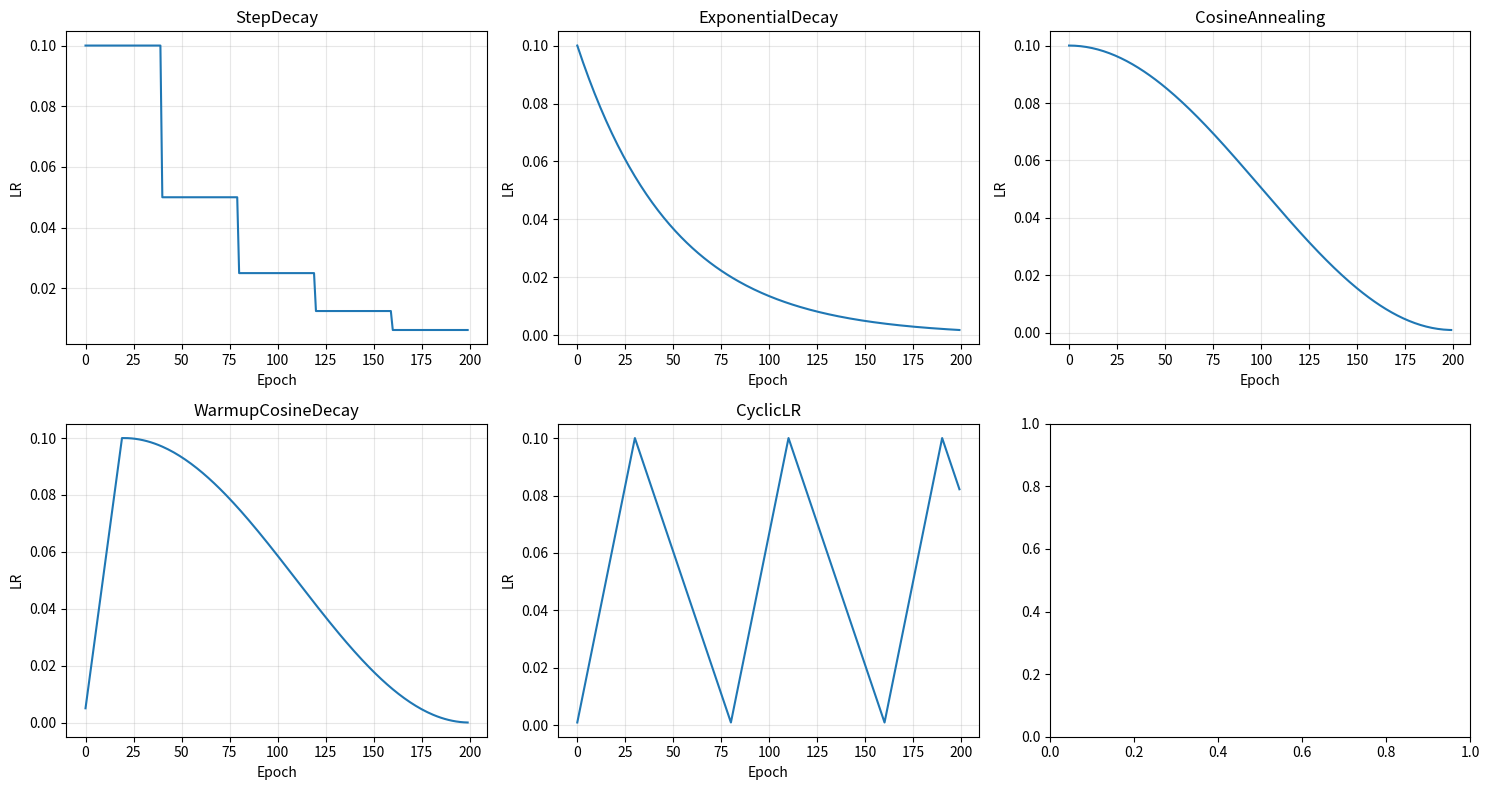

Recreate this plot in Python. (Note: this script raises an exception after producing the figure.)
"""Learning rate schedules implemented as callable classes.

Each schedule implements __call__(epoch) → lr.
"""

import numpy as np
from typing import Optional


class StepDecay:
    """Step decay: lr = initial_lr * gamma^(epoch // step_size)."""

    def __init__(self, initial_lr: float, step_size: int, gamma: float = 0.1):
        """
        Args:
            initial_lr: Starting learning rate.
            step_size: Number of epochs between each decay step.
            gamma: Multiplicative decay factor.
        """
        self.initial_lr = initial_lr
        self.step_size = step_size
        self.gamma = gamma

    def __call__(self, epoch: int) -> float:
        return self.initial_lr * (self.gamma ** (epoch // self.step_size))


class ExponentialDecay:
    """Exponential decay: lr = initial_lr * exp(-decay_rate * epoch)."""

    def __init__(self, initial_lr: float, decay_rate: float = 0.1):
        """
        Args:
            initial_lr: Starting learning rate.
            decay_rate: Decay rate parameter.
        """
        self.initial_lr = initial_lr
        self.decay_rate = decay_rate

    def __call__(self, epoch: int) -> float:
        return self.initial_lr * np.exp(-self.decay_rate * epoch)


class CosineAnnealing:
    """Cosine annealing: lr = lr_min + 0.5*(lr_max - lr_min)*(1 + cos(π*epoch/T_max))."""

    def __init__(self, lr_max: float, lr_min: float, T_max: int):
        """
        Args:
            lr_max: Maximum (initial) learning rate.
            lr_min: Minimum learning rate.
            T_max: Number of epochs for a full cosine cycle.
        """
        self.lr_max = lr_max
        self.lr_min = lr_min
        self.T_max = T_max

    def __call__(self, epoch: int) -> float:
        if epoch >= self.T_max:
            return self.lr_min
        return self.lr_min + 0.5 * (self.lr_max - self.lr_min) * (
            1 + np.cos(np.pi * min(epoch, self.T_max) / self.T_max)
        )


class WarmupCosineDecay:
    """Linear warmup followed by cosine decay.

    - For epoch < warmup_epochs: linear increase from 0 to lr_max.
    - For epoch >= warmup_epochs: cosine decay from lr_max to lr_min.
    """

    def __init__(
        self,
        lr_max: float,
        lr_min: float,
        warmup_epochs: int,
        total_epochs: int,
    ):
        """
        Args:
            lr_max: Peak learning rate after warmup.
            lr_min: Minimum learning rate at end.
            warmup_epochs: Number of warmup epochs.
            total_epochs: Total number of epochs.
        """
        self.lr_max = lr_max
        self.lr_min = lr_min
        self.warmup_epochs = warmup_epochs
        self.total_epochs = total_epochs

    def __call__(self, epoch: int) -> float:
        if epoch < self.warmup_epochs:
            # Linear warmup
            return self.lr_max * (epoch + 1) / self.warmup_epochs
        else:
            # Cosine decay
            t = epoch - self.warmup_epochs
            T = self.total_epochs - self.warmup_epochs
            if t >= T:
                return self.lr_min
            return self.lr_min + 0.5 * (self.lr_max - self.lr_min) * (
                1 + np.cos(np.pi * t / T)
            )


class CyclicLR:
    """Triangular cyclic learning rate.

    Cycles between base_lr and max_lr with triangular pattern.
    """

    def __init__(
        self,
        base_lr: float,
        max_lr: float,
        step_size_up: int,
        step_size_down: Optional[int] = None,
    ):
        """
        Args:
            base_lr: Minimum learning rate.
            max_lr: Maximum learning rate.
            step_size_up: Number of epochs to go from base_lr to max_lr.
            step_size_down: Number of epochs to go from max_lr to base_lr.
                            Defaults to step_size_up if None.
        """
        self.base_lr = base_lr
        self.max_lr = max_lr
        self.step_size_up = step_size_up
        self.step_size_down = step_size_down if step_size_down is not None else step_size_up
        self.cycle_length = self.step_size_up + self.step_size_down

    def __call__(self, epoch: int) -> float:
        cycle_pos = epoch % self.cycle_length
        if cycle_pos < self.step_size_up:
            # Increasing phase
            return self.base_lr + (self.max_lr - self.base_lr) * (cycle_pos / self.step_size_up)
        else:
            # Decreasing phase
            pos = cycle_pos - self.step_size_up
            return self.max_lr - (self.max_lr - self.base_lr) * (pos / self.step_size_down)


# ============================================================================
# Tests
# ============================================================================
if __name__ == "__main__":
    print("Testing Learning Rate Schedules...")

    # Test 1: StepDecay
    sd = StepDecay(initial_lr=0.1, step_size=30, gamma=0.1)
    assert abs(sd(0) - 0.1) < 1e-10
    assert abs(sd(29) - 0.1) < 1e-10
    assert abs(sd(30) - 0.01) < 1e-10
    assert abs(sd(60) - 0.001) < 1e-10
    print("  PASS: StepDecay values correct")

    # Test 2: ExponentialDecay
    ed = ExponentialDecay(initial_lr=1.0, decay_rate=0.5)
    assert abs(ed(0) - 1.0) < 1e-10
    assert abs(ed(1) - np.exp(-0.5)) < 1e-10
    assert ed(10) < ed(0), "Should decay over time"
    print("  PASS: ExponentialDecay values correct")

    # Test 3: CosineAnnealing
    ca = CosineAnnealing(lr_max=0.1, lr_min=0.001, T_max=100)
    assert abs(ca(0) - 0.1) < 1e-6, f"Cosine start: {ca(0)}"
    assert abs(ca(50) - (0.001 + 0.5 * 0.099 * (1 + np.cos(np.pi * 0.5)))) < 1e-6
    assert abs(ca(100) - 0.001) < 1e-6, f"Cosine end: {ca(100)}"
    print("  PASS: CosineAnnealing values correct")

    # Test 4: WarmupCosineDecay
    wcd = WarmupCosineDecay(lr_max=0.1, lr_min=0.0, warmup_epochs=10, total_epochs=100)
    assert abs(wcd(0) - 0.01) < 1e-6, f"Warmup step 1: {wcd(0)}"
    assert abs(wcd(9) - 0.1) < 1e-6, f"Warmup end: {wcd(9)}"
    assert abs(wcd(10) - 0.1) < 1e-6, f"Cosine start: {wcd(10)}"
    assert abs(wcd(100) - 0.0) < 1e-6, f"Cosine end: {wcd(100)}"
    print("  PASS: WarmupCosineDecay values correct")

    # Test 5: CyclicLR
    clr = CyclicLR(base_lr=0.001, max_lr=0.1, step_size_up=10, step_size_down=20)
    assert abs(clr(0) - 0.001) < 1e-6, f"Cycle start: {clr(0)}"
    assert abs(clr(10) - 0.1) < 1e-6, f"Cycle peak: {clr(10)}"
    assert abs(clr(30) - 0.001) < 1e-6, f"Cycle end: {clr(30)}"
    assert abs(clr(31) - clr(1)) < 1e-6, f"Cycle repeat: {clr(31)} vs {clr(1)}"
    print("  PASS: CyclicLR values correct")

    # Test 6: Monotonicity
    schedules = [
        ("StepDecay", StepDecay(1.0, 10, 0.5)),
        ("ExponentialDecay", ExponentialDecay(1.0, 0.1)),
        ("CosineAnnealing", CosineAnnealing(1.0, 0.0, 50)),
    ]
    for name, sched in schedules:
        lrs = [sched(e) for e in range(50)]
        # Should be non-increasing (or non-decreasing for cosine at the start)
        if name == "CosineAnnealing":
            assert lrs[0] >= lrs[-1], f"{name}: should end lower"
        else:
            for i in range(1, len(lrs)):
                assert lrs[i] <= lrs[i - 1] + 1e-10, f"{name}: not monotonic at {i}"
    print("  PASS: Monotonicity verified")

    # Test 7: Visualization (optional)
    try:
        import matplotlib.pyplot as plt

        epochs = np.arange(200)
        schedules_vis = {
            "StepDecay": StepDecay(0.1, 40, 0.5),
            "ExponentialDecay": ExponentialDecay(0.1, 0.02),
            "CosineAnnealing": CosineAnnealing(0.1, 0.001, 200),
            "WarmupCosineDecay": WarmupCosineDecay(0.1, 0.0, 20, 200),
            "CyclicLR": CyclicLR(0.001, 0.1, 30, 50),
        }

        fig, axes = plt.subplots(2, 3, figsize=(15, 8))
        axes = axes.flatten()
        for ax, (name, sched) in zip(axes, schedules_vis.items()):
            lrs = [sched(e) for e in epochs]
            ax.plot(epochs, lrs)
            ax.set_title(name)
            ax.set_xlabel("Epoch")
            ax.set_ylabel("LR")
            ax.grid(True, alpha=0.3)

        plt.tight_layout()
        plt.savefig("/tmp/lr_schedules.png", dpi=100)
        plt.close()
        print("  PASS: Visualization saved to /tmp/lr_schedules.png")
    except ImportError:
        print("  SKIP: matplotlib not available")

    print("\nAll LR Schedule tests passed!")
